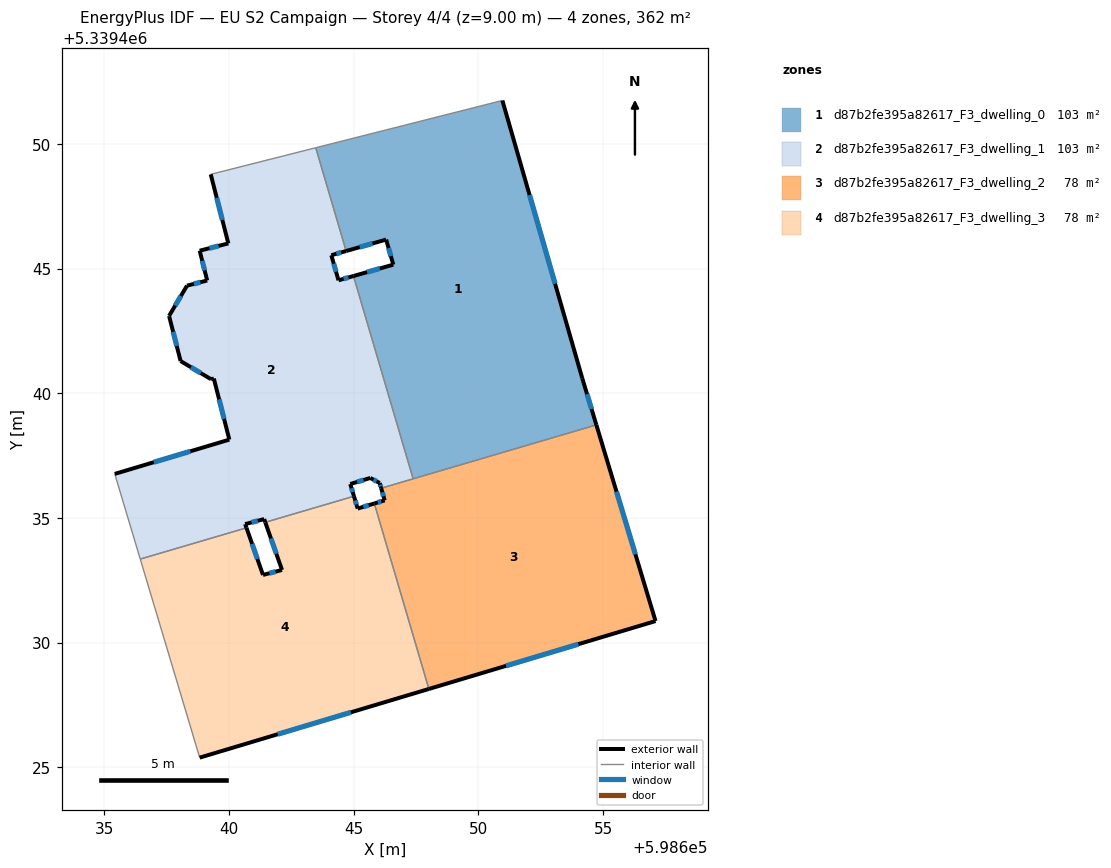
=== STOREY PLAN SPEC (per zone: floor XY polygon, exterior-wall plan segments, windows/doors) ===
zone 1: d87b2fe395a82617_F3_dwelling_0  (103.4 m²)
  floor: (598650.96, 5339451.75) (598654.16, 5339440.60) (598654.73, 5339438.73) (598647.38, 5339436.57) (598644.99, 5339444.70) (598646.58, 5339445.16) (598646.30, 5339446.17) (598644.69, 5339445.71) (598643.47, 5339449.85)
  exterior wall: (598646.58, 5339445.16) – (598644.99, 5339444.70)  [1.7 m]
    window: (598646.04, 5339445.00) – (598645.53, 5339444.86)  [0.5 m²]
  exterior wall: (598646.30, 5339446.17) – (598646.58, 5339445.16)  [1.0 m]
    window: (598646.40, 5339445.82) – (598646.49, 5339445.50)  [0.3 m²]
  exterior wall: (598644.69, 5339445.71) – (598646.30, 5339446.17)  [1.7 m]
    window: (598645.24, 5339445.86) – (598645.75, 5339446.01)  [0.5 m²]
  exterior wall: (598654.16, 5339440.60) – (598650.96, 5339451.75)  [11.6 m]
    window: (598653.07, 5339444.39) – (598652.05, 5339447.95)  [3.6 m²]
  exterior wall: (598654.73, 5339438.73) – (598654.16, 5339440.60)  [2.0 m]
    window: (598654.54, 5339439.37) – (598654.36, 5339439.97)  [0.6 m²]
  interior walls: 4
zone 2: d87b2fe395a82617_F3_dwelling_1  (103.4 m²)
  floor: (598643.47, 5339449.85) (598644.69, 5339445.71) (598644.10, 5339445.54) (598644.39, 5339444.53) (598644.99, 5339444.70) (598647.38, 5339436.57) (598646.10, 5339436.19) (598646.04, 5339436.40) (598645.66, 5339436.61) (598644.86, 5339436.36) (598645.01, 5339435.87) (598641.45, 5339434.83) (598641.41, 5339434.96) (598640.64, 5339434.75) (598640.70, 5339434.60) (598636.44, 5339433.35) (598635.41, 5339436.77) (598640.01, 5339438.14) (598639.39, 5339440.59) (598639.28, 5339440.56) (598638.05, 5339441.29) (598637.60, 5339443.07) (598637.59, 5339443.10) (598638.31, 5339444.32) (598639.12, 5339444.53) (598638.82, 5339445.72) (598639.97, 5339446.01) (598639.26, 5339448.78)
  exterior wall: (598645.66, 5339436.61) – (598646.04, 5339436.40)  [0.4 m]
    window: (598645.79, 5339436.54) – (598645.91, 5339436.47)  [0.1 m²]
  exterior wall: (598644.86, 5339436.36) – (598645.66, 5339436.61)  [0.8 m]
    window: (598645.13, 5339436.44) – (598645.39, 5339436.52)  [0.3 m²]
  exterior wall: (598645.01, 5339435.87) – (598644.86, 5339436.36)  [0.5 m]
    window: (598644.96, 5339436.04) – (598644.91, 5339436.19)  [0.2 m²]
  exterior wall: (598641.41, 5339434.96) – (598641.45, 5339434.83)  [0.1 m]
  exterior wall: (598640.64, 5339434.75) – (598641.41, 5339434.96)  [0.8 m]
    window: (598640.90, 5339434.82) – (598641.15, 5339434.89)  [0.2 m²]
  exterior wall: (598640.70, 5339434.60) – (598640.64, 5339434.75)  [0.2 m]
  exterior wall: (598640.01, 5339438.14) – (598635.41, 5339436.77)  [4.8 m]
    window: (598638.45, 5339437.67) – (598636.98, 5339437.23)  [1.5 m²]
  exterior wall: (598639.39, 5339440.59) – (598640.01, 5339438.14)  [2.5 m]
    window: (598639.60, 5339439.76) – (598639.80, 5339438.98)  [0.8 m²]
  exterior wall: (598639.28, 5339440.56) – (598639.39, 5339440.59)  [0.1 m]
  exterior wall: (598638.05, 5339441.29) – (598639.28, 5339440.56)  [1.4 m]
    window: (598638.47, 5339441.04) – (598638.86, 5339440.81)  [0.4 m²]
  exterior wall: (598637.60, 5339443.07) – (598638.05, 5339441.29)  [1.8 m]
    window: (598637.75, 5339442.47) – (598637.90, 5339441.90)  [0.6 m²]
  exterior wall: (598637.59, 5339443.10) – (598637.60, 5339443.07)  [0.0 m]
  exterior wall: (598638.31, 5339444.32) – (598637.59, 5339443.10)  [1.4 m]
    window: (598638.07, 5339443.90) – (598637.84, 5339443.52)  [0.4 m²]
  exterior wall: (598639.12, 5339444.53) – (598638.31, 5339444.32)  [0.8 m]
    window: (598638.84, 5339444.45) – (598638.59, 5339444.39)  [0.3 m²]
  exterior wall: (598638.82, 5339445.72) – (598639.12, 5339444.53)  [1.2 m]
    window: (598638.92, 5339445.31) – (598639.02, 5339444.93)  [0.4 m²]
  exterior wall: (598639.97, 5339446.01) – (598638.82, 5339445.72)  [1.2 m]
    window: (598639.58, 5339445.91) – (598639.21, 5339445.82)  [0.4 m²]
  exterior wall: (598639.26, 5339448.78) – (598639.97, 5339446.01)  [2.9 m]
    window: (598639.50, 5339447.84) – (598639.73, 5339446.95)  [0.9 m²]
  exterior wall: (598644.10, 5339445.54) – (598644.69, 5339445.71)  [0.6 m]
    window: (598644.30, 5339445.59) – (598644.49, 5339445.65)  [0.2 m²]
  exterior wall: (598644.39, 5339444.53) – (598644.10, 5339445.54)  [1.0 m]
    window: (598644.29, 5339444.87) – (598644.20, 5339445.20)  [0.3 m²]
  exterior wall: (598644.99, 5339444.70) – (598644.39, 5339444.53)  [0.6 m]
    window: (598644.78, 5339444.65) – (598644.59, 5339444.59)  [0.2 m²]
  exterior wall: (598646.04, 5339436.40) – (598646.10, 5339436.19)  [0.2 m]
    window: (598646.06, 5339436.33) – (598646.08, 5339436.26)  [0.1 m²]
  interior walls: 7
zone 3: d87b2fe395a82617_F3_dwelling_2  (77.8 m²)
  floor: (598654.73, 5339438.73) (598657.10, 5339430.87) (598648.01, 5339428.14) (598645.82, 5339435.58) (598646.24, 5339435.71) (598646.10, 5339436.19)
  exterior wall: (598657.10, 5339430.87) – (598654.73, 5339438.73)  [8.2 m]
    window: (598656.30, 5339433.54) – (598655.54, 5339436.06)  [2.5 m²]
  exterior wall: (598648.01, 5339428.14) – (598657.10, 5339430.87)  [9.5 m]
    window: (598651.11, 5339429.07) – (598654.01, 5339429.94)  [2.9 m²]
  exterior wall: (598646.24, 5339435.71) – (598645.82, 5339435.58)  [0.4 m]
    window: (598646.10, 5339435.66) – (598645.97, 5339435.62)  [0.1 m²]
  exterior wall: (598646.10, 5339436.19) – (598646.24, 5339435.71)  [0.5 m]
    window: (598646.15, 5339436.03) – (598646.19, 5339435.87)  [0.2 m²]
  interior walls: 3
zone 4: d87b2fe395a82617_F3_dwelling_3  (77.8 m²)
  floor: (598645.82, 5339435.58) (598648.01, 5339428.14) (598638.82, 5339425.39) (598636.44, 5339433.35) (598640.70, 5339434.60) (598641.36, 5339432.71) (598642.12, 5339432.92) (598641.45, 5339434.83) (598645.01, 5339435.87) (598645.16, 5339435.38)
  exterior wall: (598642.12, 5339432.92) – (598641.36, 5339432.71)  [0.8 m]
    window: (598641.86, 5339432.85) – (598641.62, 5339432.78)  [0.2 m²]
  exterior wall: (598641.45, 5339434.83) – (598642.12, 5339432.92)  [2.0 m]
    window: (598641.68, 5339434.18) – (598641.89, 5339433.57)  [0.6 m²]
  exterior wall: (598645.16, 5339435.38) – (598645.01, 5339435.87)  [0.5 m]
    window: (598645.11, 5339435.55) – (598645.06, 5339435.70)  [0.2 m²]
  exterior wall: (598645.82, 5339435.58) – (598645.16, 5339435.38)  [0.7 m]
    window: (598645.60, 5339435.51) – (598645.38, 5339435.45)  [0.2 m²]
  exterior wall: (598638.82, 5339425.39) – (598648.01, 5339428.14)  [9.6 m]
    window: (598641.95, 5339426.33) – (598644.88, 5339427.20)  [2.9 m²]
  exterior wall: (598641.36, 5339432.71) – (598640.70, 5339434.60)  [2.0 m]
    window: (598641.13, 5339433.36) – (598640.92, 5339433.96)  [0.6 m²]
  interior walls: 4

=== DERIVED (storey summary) ===
Building: EU S2 Campaign
Storey: 4 of 4  (floor level z = 9.00 m)
Storey gross floor area: 362.3 m²
Zones on this storey: 4
  - d87b2fe395a82617_F3_dwelling_0: floor 103.4 m²; exterior wall 17.9 m (53.8 m²); 5 window(s) 5.5 m²; WWR 10.2%
  - d87b2fe395a82617_F3_dwelling_1: floor 103.4 m²; exterior wall 23.6 m (70.9 m²); 17 window(s) 7.1 m²; WWR 10.0%
  - d87b2fe395a82617_F3_dwelling_2: floor 77.8 m²; exterior wall 18.7 m (56.0 m²); 4 window(s) 5.7 m²; WWR 10.2%
  - d87b2fe395a82617_F3_dwelling_3: floor 77.8 m²; exterior wall 15.6 m (46.9 m²); 6 window(s) 4.8 m²; WWR 10.2%
Zone adjacency (shared interzone walls):
  - d87b2fe395a82617_F3_dwelling_0 ↔ d87b2fe395a82617_F3_dwelling_1
  - d87b2fe395a82617_F3_dwelling_0 ↔ d87b2fe395a82617_F3_dwelling_2
  - d87b2fe395a82617_F3_dwelling_1 ↔ d87b2fe395a82617_F3_dwelling_2
  - d87b2fe395a82617_F3_dwelling_1 ↔ d87b2fe395a82617_F3_dwelling_3
  - d87b2fe395a82617_F3_dwelling_2 ↔ d87b2fe395a82617_F3_dwelling_3